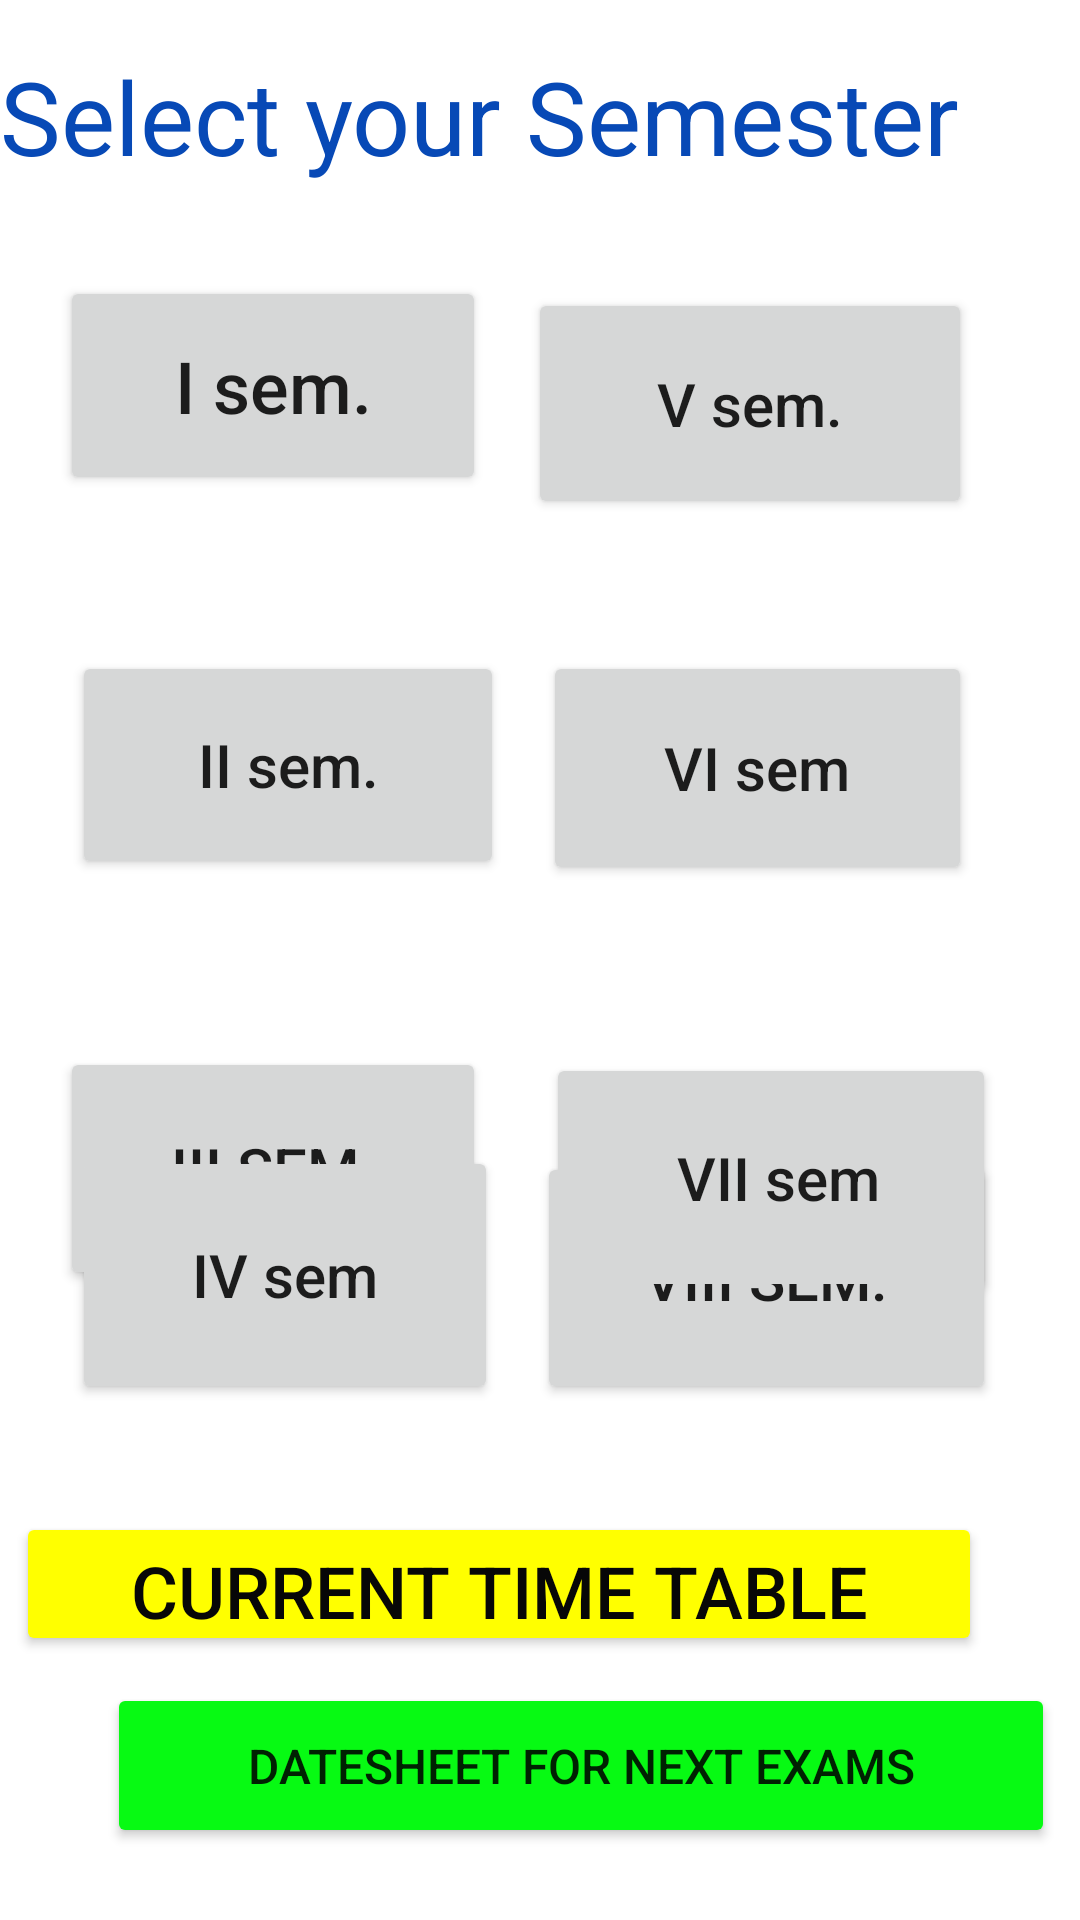

Android layout source for this screen:
<!-- AndroidManifest.xml: application theme Theme.CollegeInfo -->
<!-- res/layout/activity_year.xml -->
<?xml version="1.0" encoding="utf-8"?>
<androidx.constraintlayout.widget.ConstraintLayout xmlns:android="http://schemas.android.com/apk/res/android"
    xmlns:app="http://schemas.android.com/apk/res-auto"
    xmlns:tools="http://schemas.android.com/tools"
    android:layout_width="match_parent"
    android:layout_height="match_parent"
    tools:context=".year">

    <Button
        android:id="@+id/sem1"
        android:layout_width="142dp"
        android:layout_height="73dp"
        android:layout_marginStart="20dp"
        android:layout_marginLeft="20dp"
        android:layout_marginTop="92dp"
        android:onClick="semi"
        android:text="I sem."
        android:textAllCaps="false"
        android:textSize="24sp"
        app:layout_constraintStart_toStartOf="parent"
        app:layout_constraintTop_toTopOf="parent" />

    <Button
        android:id="@+id/sem2"
        android:layout_width="144dp"
        android:layout_height="76dp"
        android:layout_marginStart="24dp"
        android:layout_marginLeft="24dp"
        android:layout_marginTop="52dp"
        android:onClick="semii"
        android:text="II sem."
        android:textAllCaps="false"
        android:textSize="20sp"
        app:layout_constraintStart_toStartOf="parent"
        app:layout_constraintTop_toBottomOf="@+id/sem1" />

    <Button
        android:id="@+id/sem3"
        android:layout_width="142dp"
        android:layout_height="81dp"
        android:layout_marginStart="20dp"
        android:layout_marginLeft="20dp"
        android:layout_marginTop="56dp"
        android:onClick="semiii"
        android:text="III sem."
        android:textSize="20sp"
        app:layout_constraintStart_toStartOf="parent"
        app:layout_constraintTop_toBottomOf="@+id/sem2" />

    <Button
        android:id="@+id/sem5"
        android:layout_width="148dp"
        android:layout_height="77dp"
        android:layout_marginTop="96dp"
        android:layout_marginEnd="36dp"
        android:layout_marginRight="36dp"
        android:onClick="semv"
        android:text="V sem."
        android:textAllCaps="false"
        android:textSize="20sp"
        app:layout_constraintEnd_toEndOf="parent"
        app:layout_constraintTop_toTopOf="parent" />

    <TextView
        android:id="@+id/textView"
        android:layout_width="360dp"
        android:layout_height="117dp"
        android:layout_marginTop="16dp"
        android:text="Select your Semester"
        android:textColor="#0749B6"
        android:textSize="34sp"
        app:layout_constraintEnd_toEndOf="parent"
        app:layout_constraintHorizontal_bias="0.392"
        app:layout_constraintStart_toStartOf="parent"
        app:layout_constraintTop_toTopOf="parent" />

    <Button
        android:id="@+id/sem4"
        android:layout_width="142dp"
        android:layout_height="86dp"
        android:layout_marginStart="24dp"
        android:layout_marginLeft="24dp"
        android:layout_marginBottom="172dp"
        android:onClick="semiv"
        android:text="IV sem"
        android:textAllCaps="false"
        android:textSize="20sp"
        app:layout_constraintBottom_toBottomOf="parent"
        app:layout_constraintStart_toStartOf="parent" />

    <Button
        android:id="@+id/sem8"
        android:layout_width="153dp"
        android:layout_height="84dp"
        android:layout_marginEnd="28dp"
        android:layout_marginRight="28dp"
        android:layout_marginBottom="172dp"
        android:onClick="semviii"
        android:text="VIII sem."
        android:textSize="20sp"
        app:layout_constraintBottom_toBottomOf="parent"
        app:layout_constraintEnd_toEndOf="parent" />

    <Button
        android:id="@+id/sem6"
        android:layout_width="143dp"
        android:layout_height="78dp"
        android:layout_marginTop="44dp"
        android:layout_marginEnd="36dp"
        android:layout_marginRight="36dp"
        android:onClick="semvi"
        android:text="VI sem"
        android:textAllCaps="false"
        android:textSize="20sp"
        app:layout_constraintEnd_toEndOf="parent"
        app:layout_constraintTop_toBottomOf="@+id/sem5" />

    <Button
        android:id="@+id/sem7"
        android:layout_width="150dp"
        android:layout_height="83dp"
        android:layout_marginTop="56dp"
        android:layout_marginEnd="28dp"
        android:layout_marginRight="28dp"
        android:onClick="semvii"
        android:text=" VII sem"
        android:textAllCaps="false"
        android:textSize="20sp"
        app:layout_constraintEnd_toEndOf="parent"
        app:layout_constraintTop_toBottomOf="@+id/sem6" />

    <Button
        android:id="@+id/time"
        android:layout_width="322dp"
        android:layout_height="48dp"
        android:layout_marginBottom="88dp"
        android:onClick="tt"
        android:text="current time table"
        android:textColor="#070707"
        android:textSize="24sp"
        app:backgroundTint="#FFFF00"
        app:cornerRadius="15dp"
        app:layout_constraintBottom_toBottomOf="parent"
        app:layout_constraintEnd_toEndOf="parent"
        app:layout_constraintHorizontal_bias="0.14"
        app:layout_constraintStart_toStartOf="parent" />

    <Button
        android:id="@+id/Datesheet"
        android:layout_width="316dp"
        android:layout_height="55dp"
        android:layout_marginBottom="24dp"
        android:onClick="datesheet"
        android:text="Datesheet for next exams"
        android:textSize="16sp"
        app:backgroundTint="#07FA13"
        app:cornerRadius="20dp"
        app:layout_constraintBottom_toBottomOf="parent"
        app:layout_constraintEnd_toEndOf="parent"
        app:layout_constraintHorizontal_bias="0.812"
        app:layout_constraintStart_toStartOf="parent" />
</androidx.constraintlayout.widget.ConstraintLayout>
<!-- resources referenced by this layout -->
<resources>
  <style name="Theme.CollegeInfo" parent="Theme.MaterialComponents.DayNight.DarkActionBar">
          
          <item name="colorPrimary">@color/purple_500</item>
          <item name="colorPrimaryVariant">@color/purple_700</item>
          <item name="colorOnPrimary">@color/white</item>
          
          <item name="colorSecondary">@color/teal_200</item>
          <item name="colorSecondaryVariant">@color/teal_700</item>
          <item name="colorOnSecondary">@color/black</item>
          
          <item name="android:statusBarColor" tools:targetApi="l">?attr/colorPrimaryVariant</item>
          
      </style>
  <color name="purple_500">#F6061A</color>
  <color name="purple_700">#F40202</color>
  <color name="white">#FFFFFFFF</color>
  <color name="teal_200">#F8021E</color>
  <color name="teal_700">#FF018786</color>
  <color name="black">#FF000000</color>
</resources>
